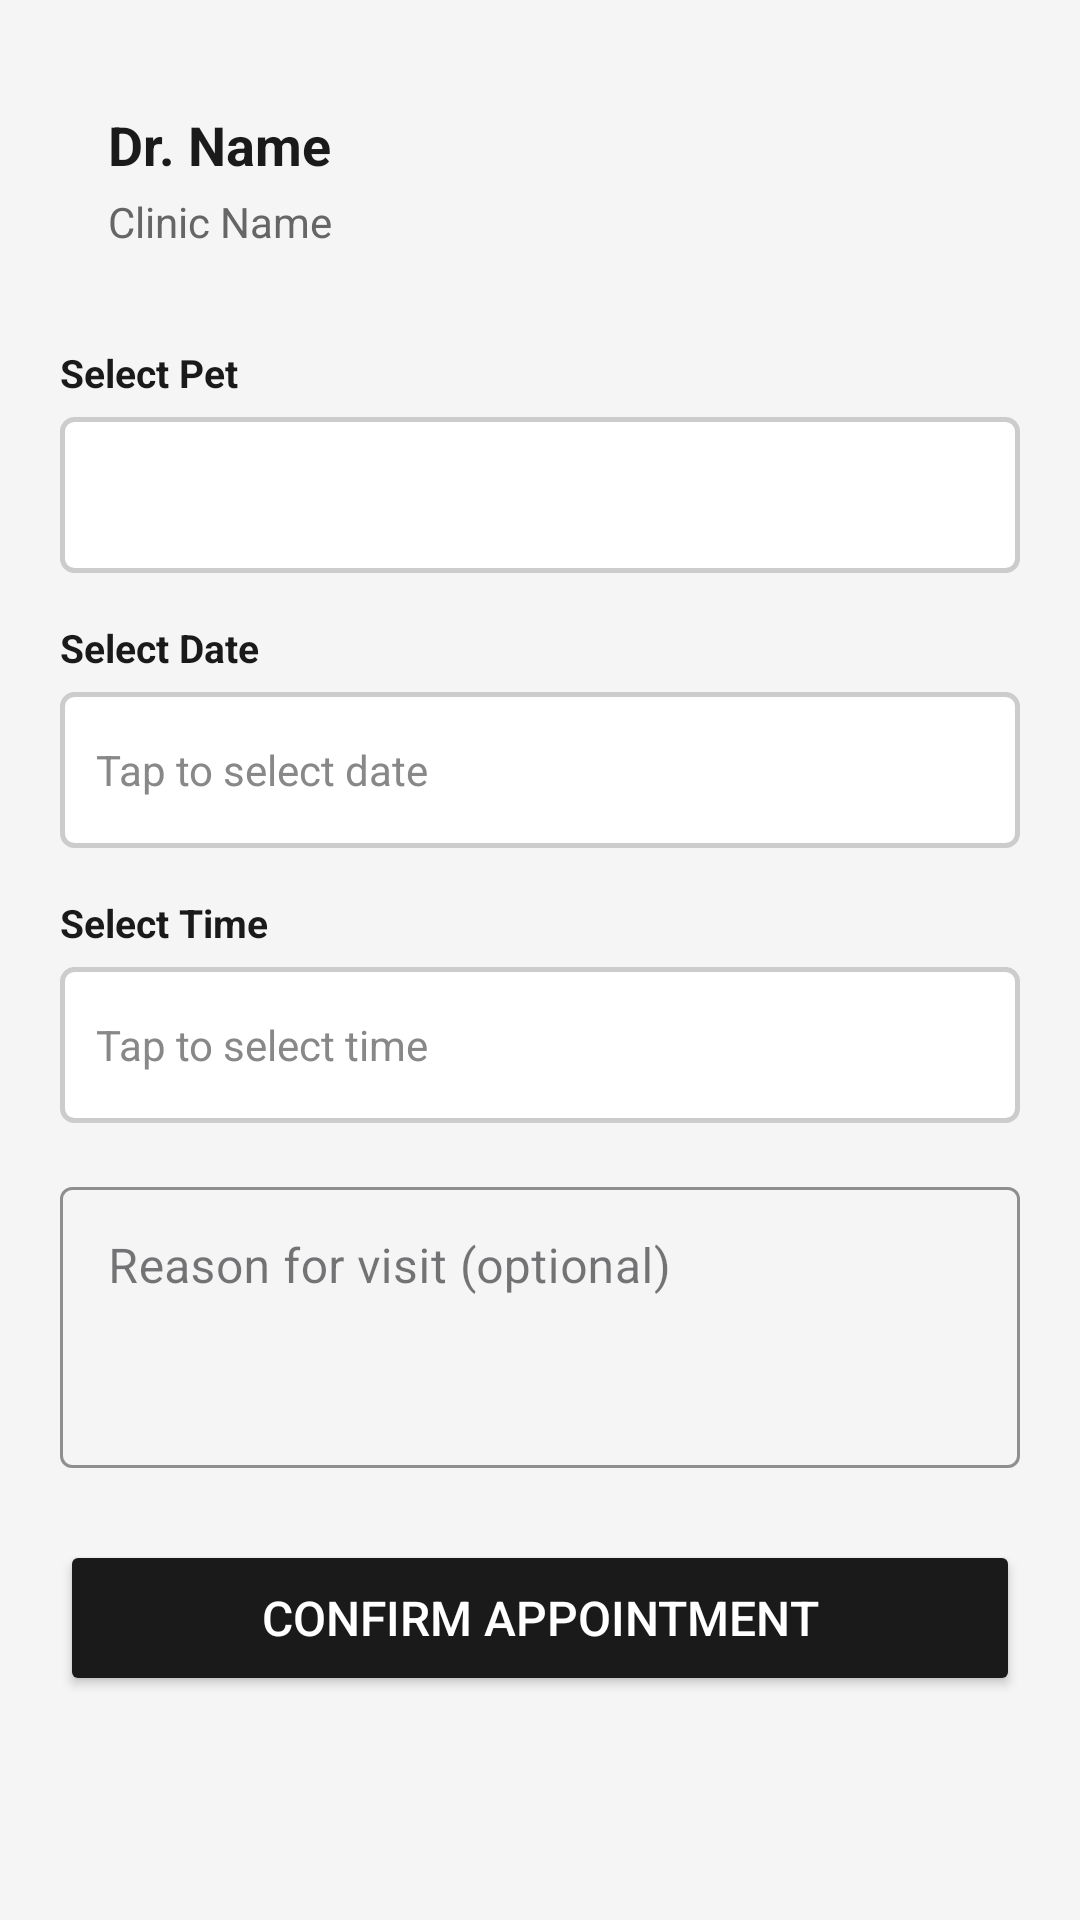

Reconstruct the res/layout file that produces this screen, plus the resources it refers to.
<!-- AndroidManifest.xml: application theme Theme.AuthApp -->
<!-- res/layout/activity_book_appointment.xml -->
<?xml version="1.0" encoding="utf-8"?>
<ScrollView xmlns:android="http://schemas.android.com/apk/res/android"
    xmlns:app="http://schemas.android.com/apk/res-auto"
    android:layout_width="match_parent"
    android:layout_height="match_parent"
    android:background="#F5F5F5">

    <LinearLayout
        android:layout_width="match_parent"
        android:layout_height="wrap_content"
        android:orientation="vertical"
        android:padding="20dp">

        
        <LinearLayout
            android:layout_width="match_parent"
            android:layout_height="wrap_content"
            android:orientation="vertical"
            android:background="@drawable/card_background"
            android:padding="16dp"
            android:layout_marginBottom="16dp">

            <TextView
                android:id="@+id/tvVetName"
                android:layout_width="wrap_content"
                android:layout_height="wrap_content"
                android:text="Dr. Name"
                android:textSize="18sp"
                android:textStyle="bold"
                android:textColor="#1A1A1A" />

            <TextView
                android:id="@+id/tvClinicName"
                android:layout_width="wrap_content"
                android:layout_height="wrap_content"
                android:text="Clinic Name"
                android:textSize="14sp"
                android:textColor="#666666"
                android:layout_marginTop="4dp" />

        </LinearLayout>

        
        <TextView
            android:layout_width="wrap_content"
            android:layout_height="wrap_content"
            android:text="Select Pet"
            android:textSize="13sp"
            android:textStyle="bold"
            android:textColor="#1A1A1A"
            android:layout_marginBottom="6dp" />

        <Spinner
            android:id="@+id/spinnerPet"
            android:layout_width="match_parent"
            android:layout_height="52dp"
            android:background="@drawable/spinner_background"
            android:paddingStart="12dp"
            android:layout_marginBottom="16dp" />

        
        <TextView
            android:layout_width="wrap_content"
            android:layout_height="wrap_content"
            android:text="Select Date"
            android:textSize="13sp"
            android:textStyle="bold"
            android:textColor="#1A1A1A"
            android:layout_marginBottom="6dp" />

        <TextView
            android:id="@+id/tvDate"
            android:layout_width="match_parent"
            android:layout_height="52dp"
            android:text="Tap to select date"
            android:textColor="#888888"
            android:textSize="14sp"
            android:gravity="center_vertical"
            android:paddingStart="12dp"
            android:background="@drawable/spinner_background"
            android:layout_marginBottom="16dp" />

        
        <TextView
            android:layout_width="wrap_content"
            android:layout_height="wrap_content"
            android:text="Select Time"
            android:textSize="13sp"
            android:textStyle="bold"
            android:textColor="#1A1A1A"
            android:layout_marginBottom="6dp" />

        <TextView
            android:id="@+id/tvTime"
            android:layout_width="match_parent"
            android:layout_height="52dp"
            android:text="Tap to select time"
            android:textColor="#888888"
            android:textSize="14sp"
            android:gravity="center_vertical"
            android:paddingStart="12dp"
            android:background="@drawable/spinner_background"
            android:layout_marginBottom="16dp" />

        
        <com.google.android.material.textfield.TextInputLayout
            android:layout_width="match_parent"
            android:layout_height="wrap_content"
            android:hint="Reason for visit (optional)"
            style="@style/Widget.MaterialComponents.TextInputLayout.OutlinedBox"
            app:boxStrokeColor="#1A1A1A"
            app:hintTextColor="#1A1A1A"
            android:layout_marginBottom="24dp">
            <com.google.android.material.textfield.TextInputEditText
                android:id="@+id/etNote"
                android:layout_width="match_parent"
                android:layout_height="wrap_content"
                android:textColor="#1A1A1A"
                android:inputType="textMultiLine"
                android:minLines="3"
                android:gravity="top" />
        </com.google.android.material.textfield.TextInputLayout>

        <Button
            android:id="@+id/btnBook"
            android:layout_width="match_parent"
            android:layout_height="52dp"
            android:text="Confirm Appointment"
            android:backgroundTint="#1A1A1A"
            android:textColor="#FFFFFF"
            android:textSize="16sp" />

        <ProgressBar
            android:id="@+id/progressBar"
            android:layout_width="wrap_content"
            android:layout_height="wrap_content"
            android:layout_gravity="center"
            android:layout_marginTop="12dp"
            android:visibility="gone"
            android:indeterminate="true" />

    </LinearLayout>
</ScrollView>
<!-- resources referenced by this layout -->
<resources>
  <!-- drawable spinner_background (drawable) -->
  <?xml version="1.0" encoding="utf-8"?>
  <shape xmlns:android="http://schemas.android.com/apk/res/android"
      android:shape="rectangle">
      <solid android:color="#FFFFFF" />
      <stroke android:width="1.5dp" android:color="#CCCCCC" />
      <corners android:radius="4dp" />
  </shape>
  <style name="Theme.AuthApp" parent="Base.Theme.AuthApp" />
  <style name="Base.Theme.AuthApp" parent="Theme.Material3.DayNight.NoActionBar">
          
          
      </style>
</resources>
